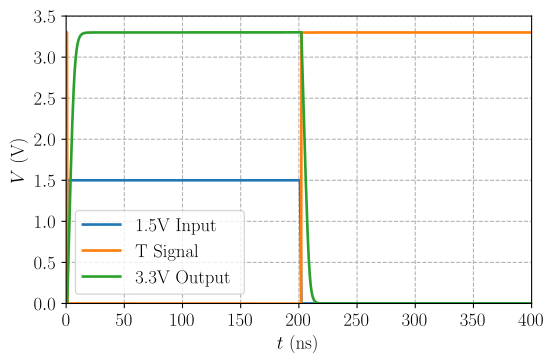

Values plotted in this chart, from the file beside it:
time, a_1V5, x1t, b_3V3
0.000000000000000000e+00, 0.000000000000000000e+00, 3.300000010000000206e+00, 1.113535279999999925e-09
1.000000000000000021e-03, 1.500000000000000031e-03, 3.300009150000000169e+00, 1.786189730000000009e-08
2.000000000000000042e-03, 3.000000000000000062e-03, 3.300016809999999801e+00, 3.208266029999999940e-08
4.000000000000000083e-03, 6.000000000000000125e-03, 3.300028929999999860e+00, 5.459204169999999848e-08
8.000000000000000167e-03, 1.200000000000000025e-02, 3.300039149999999921e+00, 7.349035689999999461e-08
1.600000000000000033e-02, 2.400000000000000050e-02, 3.300035700000000016e+00, 6.679686829999999526e-08
3.200000000000000067e-02, 4.800000000000000100e-02, 3.300014060000000082e+00, 2.621441029999999912e-08
6.400000000000000133e-02, 9.600000000000000200e-02, 3.299993520000000125e+00, -1.203147589999999983e-08
1.280000000000000027e-01, 1.920000000000000040e-01, 3.299992590000000003e+00, -1.322655319999999977e-08
2.279999999999999805e-01, 3.420000000000000262e-01, 3.299997299999999800e+00, -3.921841269999999840e-09
3.280000000000000138e-01, 4.919999999999999929e-01, 3.299944130000000087e+00, -9.936098789999999992e-08
4.280000000000000471e-01, 6.420000000000000151e-01, 3.299761399999999956e+00, -4.226322659999999811e-07
5.280000000000000249e-01, 7.920000000000000373e-01, 3.299087899999999962e+00, -1.610922959999999966e-06
6.280000000000000027e-01, 9.419999999999999485e-01, 3.296488010000000024e+00, -6.199520209999999937e-06
7.279999999999999805e-01, 1.092000000000000082e+00, 3.302568729999999952e+00, 5.110297960000000237e-06
7.942180060000000319e-01, 1.191327009999999964e+00, 2.852195159999999952e+00, -8.153730190000000200e-04
8.685021309999999550e-01, 1.302753199999999945e+00, 1.943543760000000065e+00, -1.385973410000000076e-03
9.388486369999999859e-01, 1.408272959999999907e+00, 1.211041660000000020e+00, 5.268569310000000352e-03
1.000000000000000000e+00, 1.500000000000000000e+00, 4.682436640000000039e-01, 2.167337360000000032e-02
1.006563600000000003e+00, 1.500000000000000000e+00, 3.791572189999999898e-01, 2.431183250000000171e-02
1.019690809999999948e+00, 1.500000000000000000e+00, 2.316411270000000022e-01, 2.996848809999999932e-02
1.045945209999999959e+00, 1.500000000000000000e+00, 8.375841480000000006e-02, 4.288832530000000198e-02
1.089072959999999979e+00, 1.500000000000000000e+00, 2.286014810000000161e-02, 6.602270150000000282e-02
1.132631559999999871e+00, 1.500000000000000000e+00, 6.045889169999999792e-03, 9.003190419999999861e-02
1.192950940000000015e+00, 1.500000000000000000e+00, 6.051510179999999893e-04, 1.235083039999999993e-01
1.255993219999999910e+00, 1.500000000000000000e+00, 5.494998319999999875e-04, 1.585221470000000021e-01
1.355993219999999999e+00, 1.500000000000000000e+00, 6.591246489999999546e-05, 2.139718009999999893e-01
1.455993219999999866e+00, 1.500000000000000000e+00, 2.895347859999999863e-04, 2.693022999999999945e-01
1.555993219999999955e+00, 1.500000000000000000e+00, 1.389931899999999885e-04, 3.245002269999999744e-01
1.655993220000000044e+00, 1.500000000000000000e+00, 2.463933879999999918e-04, 3.795632210000000062e-01
1.755993219999999910e+00, 1.500000000000000000e+00, 1.725488580000000024e-04, 4.344824620000000137e-01
1.855993219999999999e+00, 1.500000000000000000e+00, 2.268004010000000074e-04, 4.892529210000000073e-01
1.955993219999999866e+00, 1.500000000000000000e+00, 1.905934269999999976e-04, 5.438662229999999820e-01
2.055993219999999955e+00, 1.500000000000000000e+00, 2.186640899999999985e-04, 5.983156200000000480e-01
2.155993220000000044e+00, 1.500000000000000000e+00, 2.012852449999999916e-04, 6.525924339999999990e-01
2.255993220000000132e+00, 1.500000000000000000e+00, 2.164163060000000066e-04, 7.066885269999999553e-01
2.355993220000000221e+00, 1.500000000000000000e+00, 2.085872549999999979e-04, 7.605944959999999533e-01
2.455993220000000310e+00, 1.500000000000000000e+00, 2.173621499999999938e-04, 8.143009020000000486e-01
2.555993219999999955e+00, 1.500000000000000000e+00, 2.144777520000000037e-04, 8.677973399999999726e-01
2.655993220000000044e+00, 1.500000000000000000e+00, 2.201945159999999977e-04, 9.210730489999999770e-01
2.755993220000000132e+00, 1.500000000000000000e+00, 2.199623889999999964e-04, 9.741164119999999871e-01
2.855993220000000221e+00, 1.500000000000000000e+00, 2.242857890000000032e-04, 1.026915259999999996e+00
2.955993220000000310e+00, 1.500000000000000000e+00, 2.255625710000000016e-04, 1.079456600000000099e+00
3.055993220000000399e+00, 1.500000000000000000e+00, 2.293393680000000009e-04, 1.131726739999999953e+00
3.155993220000000044e+00, 1.500000000000000000e+00, 2.315526449999999925e-04, 1.183711149999999934e+00
3.255993220000000132e+00, 1.500000000000000000e+00, 2.352148260000000077e-04, 1.235394509999999890e+00
3.355993219999999777e+00, 1.500000000000000000e+00, 2.380735550000000005e-04, 1.286760619999999911e+00
3.455993219999999866e+00, 1.500000000000000000e+00, 2.418374350000000055e-04, 1.337792429999999921e+00
3.555993219999999955e+00, 1.500000000000000000e+00, 2.451849100000000120e-04, 1.388471970000000111e+00
3.655993220000000044e+00, 1.500000000000000000e+00, 2.491485200000000165e-04, 1.438780380000000081e+00
3.755993219999999688e+00, 1.500000000000000000e+00, 2.528859850000000236e-04, 1.488697860000000039e+00
3.855993219999999777e+00, 1.500000000000000000e+00, 2.570755510000000219e-04, 1.538203709999999891e+00
3.955993219999999866e+00, 1.500000000000000000e+00, 2.611210479999999802e-04, 1.587276310000000024e+00
4.055993220000000399e+00, 1.500000000000000000e+00, 2.655120499999999916e-04, 1.635893169999999897e+00
4.155993220000000044e+00, 1.500000000000000000e+00, 2.697772750000000013e-04, 1.684030939999999976e+00
4.255993220000000576e+00, 1.500000000000000000e+00, 2.743032670000000099e-04, 1.731665449999999939e+00
4.355993220000000221e+00, 1.500000000000000000e+00, 2.786803390000000091e-04, 1.778771829999999943e+00
4.455993220000000754e+00, 1.500000000000000000e+00, 2.832367050000000257e-04, 1.825324509999999956e+00
4.555993220000000399e+00, 1.500000000000000000e+00, 2.875914250000000008e-04, 1.871297390000000060e+00
4.655993220000000044e+00, 1.500000000000000000e+00, 2.920383439999999788e-04, 1.916663910000000026e+00
... 3,966 more rows
